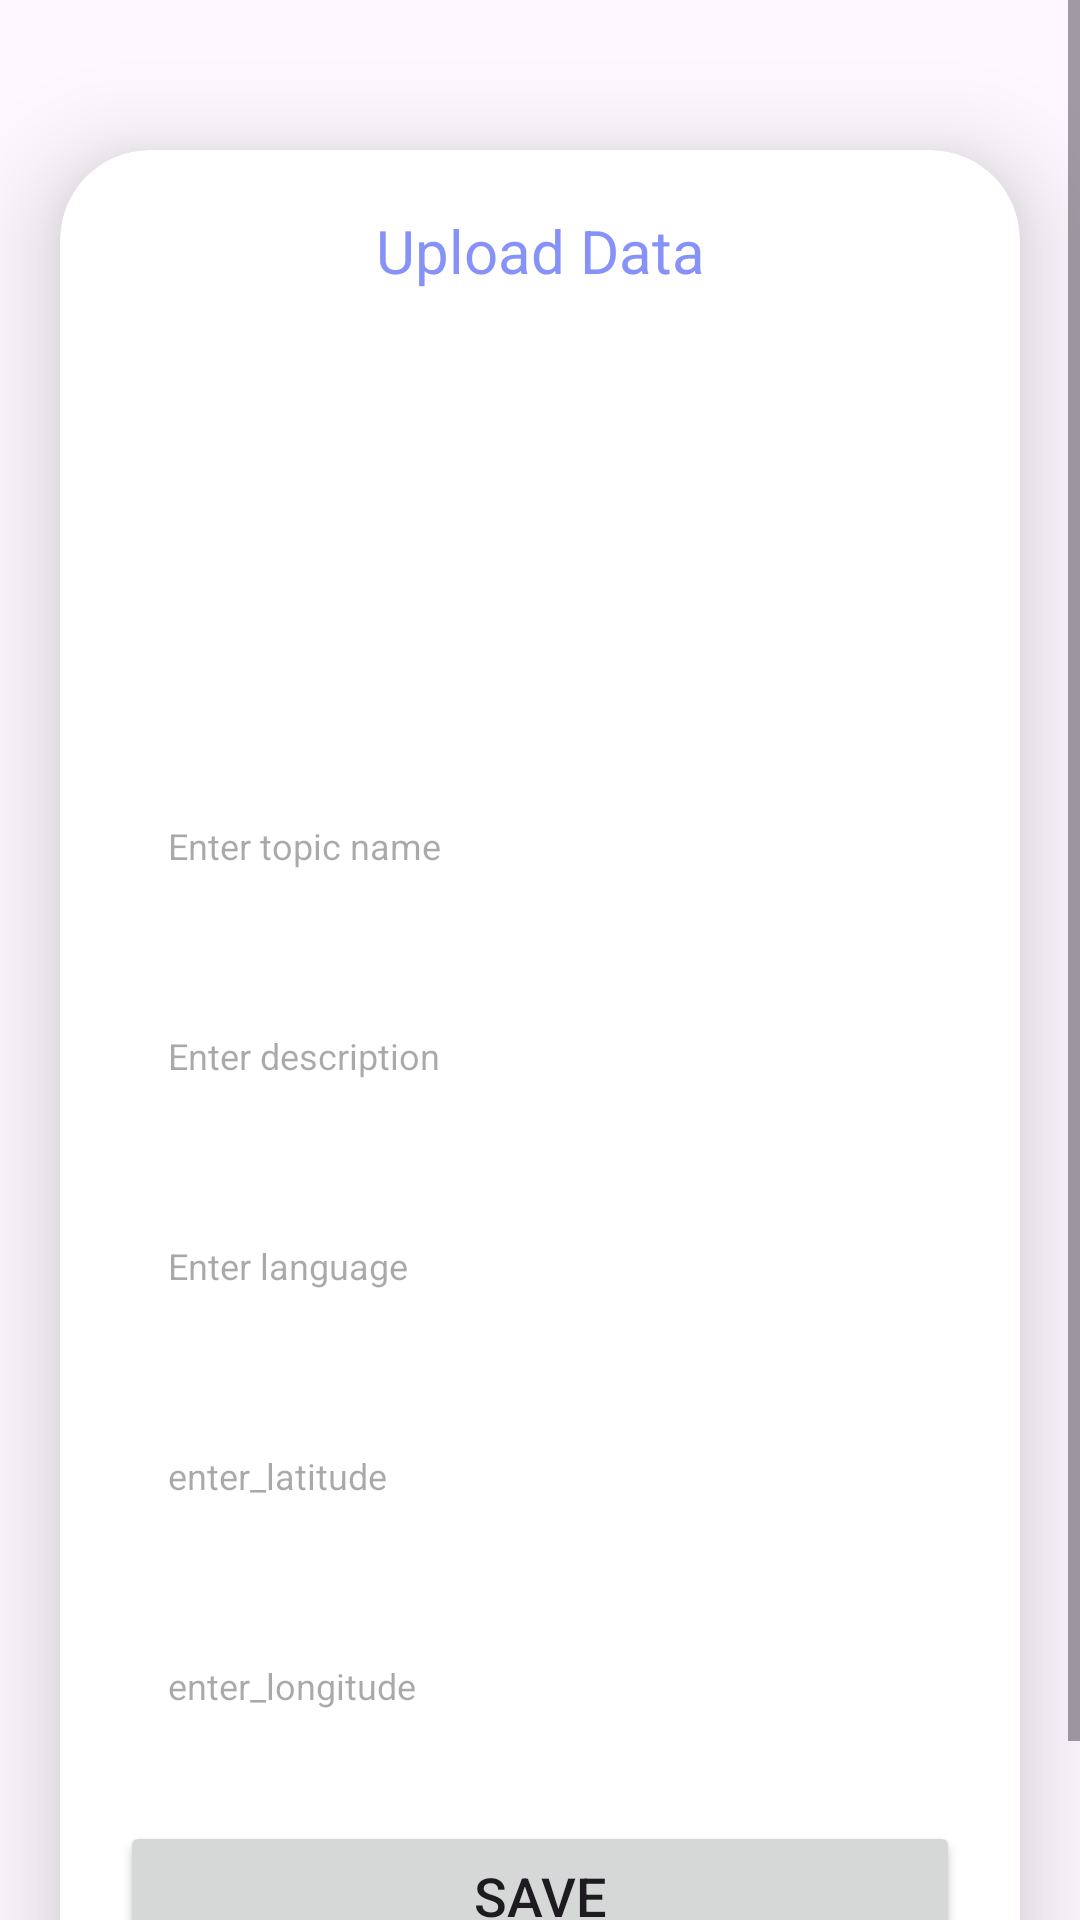

Here is an Android app screen rendered from its layout file. Give the layout XML and the strings, colors and styles it references.
<!-- AndroidManifest.xml: application theme Theme.Voltify -->
<!-- res/layout/activity_upload.xml -->
<?xml version="1.0" encoding="utf-8"?>
<ScrollView
    xmlns:android="http://schemas.android.com/apk/res/android"
    xmlns:app="http://schemas.android.com/apk/res-auto"
    xmlns:tools="http://schemas.android.com/tools"
    android:layout_width="match_parent"
    android:layout_height="match_parent"
    android:orientation="vertical"
    tools:context=".UploadActivity">

    <androidx.cardview.widget.CardView
        android:layout_width="match_parent"
        android:layout_height="wrap_content"
        android:layout_marginTop="50dp"
        android:layout_marginEnd="20dp"
        android:layout_marginStart="20dp"
        app:cardCornerRadius="30dp"
        app:cardElevation="20dp">

        <LinearLayout
            android:layout_width="match_parent"
            android:layout_height="656dp"
            android:layout_gravity="center_horizontal"
            android:background="@drawable/lavender_border"
            android:orientation="vertical"
            android:padding="20dp">

            <TextView
                android:layout_width="match_parent"
                android:layout_height="wrap_content"
                android:text="@string/upload_data"
                android:textAlignment="center"
                android:textColor="@color/lavender"
                android:textSize="20sp" />

            <ImageView
                android:id="@+id/uploadImage"
                android:layout_width="match_parent"
                android:layout_height="130dp"
                android:layout_marginTop="10dp"
                android:scaleType="fitXY"
                android:src="@drawable/uploadimg" />

            <EditText
                android:id="@+id/uploadTopic"
                android:layout_width="match_parent"
                android:layout_height="50dp"
                android:layout_marginTop="20dp"
                android:background="@drawable/lavender_border"
                android:gravity="start|center_vertical"
                android:hint="@string/enter_topic_name"
                android:padding="16dp"
                android:textColor="@color/lavender"
                android:textSize="12sp" />

            <EditText
                android:id="@+id/uploadDesc"
                android:layout_width="match_parent"
                android:layout_height="50dp"
                android:layout_marginTop="20dp"
                android:background="@drawable/lavender_border"
                android:gravity="start|center_vertical"
                android:hint="@string/enter_description"
                android:padding="16dp"
                android:textColor="@color/lavender"
                android:textSize="12sp" />

            <EditText
                android:id="@+id/uploadLang"
                android:layout_width="match_parent"
                android:layout_height="50dp"
                android:layout_marginTop="20dp"
                android:background="@drawable/lavender_border"
                android:gravity="start|center_vertical"
                android:hint="@string/enter_language"
                android:padding="16dp"
                android:textColor="@color/lavender"
                android:textSize="12sp" />

            <EditText
                android:id="@+id/uploadLtd"
                android:layout_width="match_parent"
                android:layout_height="50dp"
                android:layout_marginTop="20dp"
                android:background="@drawable/lavender_border"
                android:gravity="start|center_vertical"
                android:hint="@string/enter_latitude"
                android:padding="16dp"
                android:textColor="@color/lavender"
                android:textSize="12sp" />

            <EditText
                android:id="@+id/uploadLng"
                android:layout_width="match_parent"
                android:layout_height="50dp"
                android:layout_marginTop="20dp"
                android:background="@drawable/lavender_border"
                android:gravity="start|center_vertical"
                android:hint="@string/enter_longitude"
                android:padding="16dp"
                android:textColor="@color/lavender"
                android:textSize="12sp" />

            <Button
                android:id="@+id/saveButton"
                android:layout_width="match_parent"
                android:layout_height="50dp"
                android:layout_marginTop="20dp"
                android:text="@string/save"
                android:textSize="18sp"
                app:cornerRadius="20dp" />

        </LinearLayout>

    </androidx.cardview.widget.CardView>

</ScrollView>
<!-- resources referenced by this layout -->
<resources>
  <color name="lavender">#8692f7</color>
  <string name="enter_description">Enter description</string>
  <string name="enter_language">Enter language</string>
  <string name="enter_latitude">enter_latitude</string>
  <string name="enter_longitude">enter_longitude</string>
  <string name="enter_topic_name">Enter topic name</string>
  <string name="save">Save</string>
  <string name="upload_data">Upload Data</string>
  <style name="Theme.Voltify" parent="Base.Theme.Voltify" />
  <style name="Base.Theme.Voltify" parent="Theme.Material3.DayNight.NoActionBar">
  
          <item name="colorPrimary">@color/lavender</item>
          <item name="colorPrimaryVariant">@color/lavender</item>
          <item name="colorOnPrimary">@color/white</item>
          
          <item name="colorSecondary">@color/teal_200</item>
          <item name="colorSecondaryVariant">@color/teal_700</item>
          <item name="colorOnSecondary">@color/black</item>
          
          <item name="android:statusBarColor">?attr/colorPrimaryVariant</item>
          
          
  
  
  
      </style>
  <color name="white">#FFFFFFFF</color>
  <color name="teal_200">#FF03DAC5</color>
  <color name="teal_700">#FF018786</color>
  <color name="black">#FF000000</color>
</resources>
